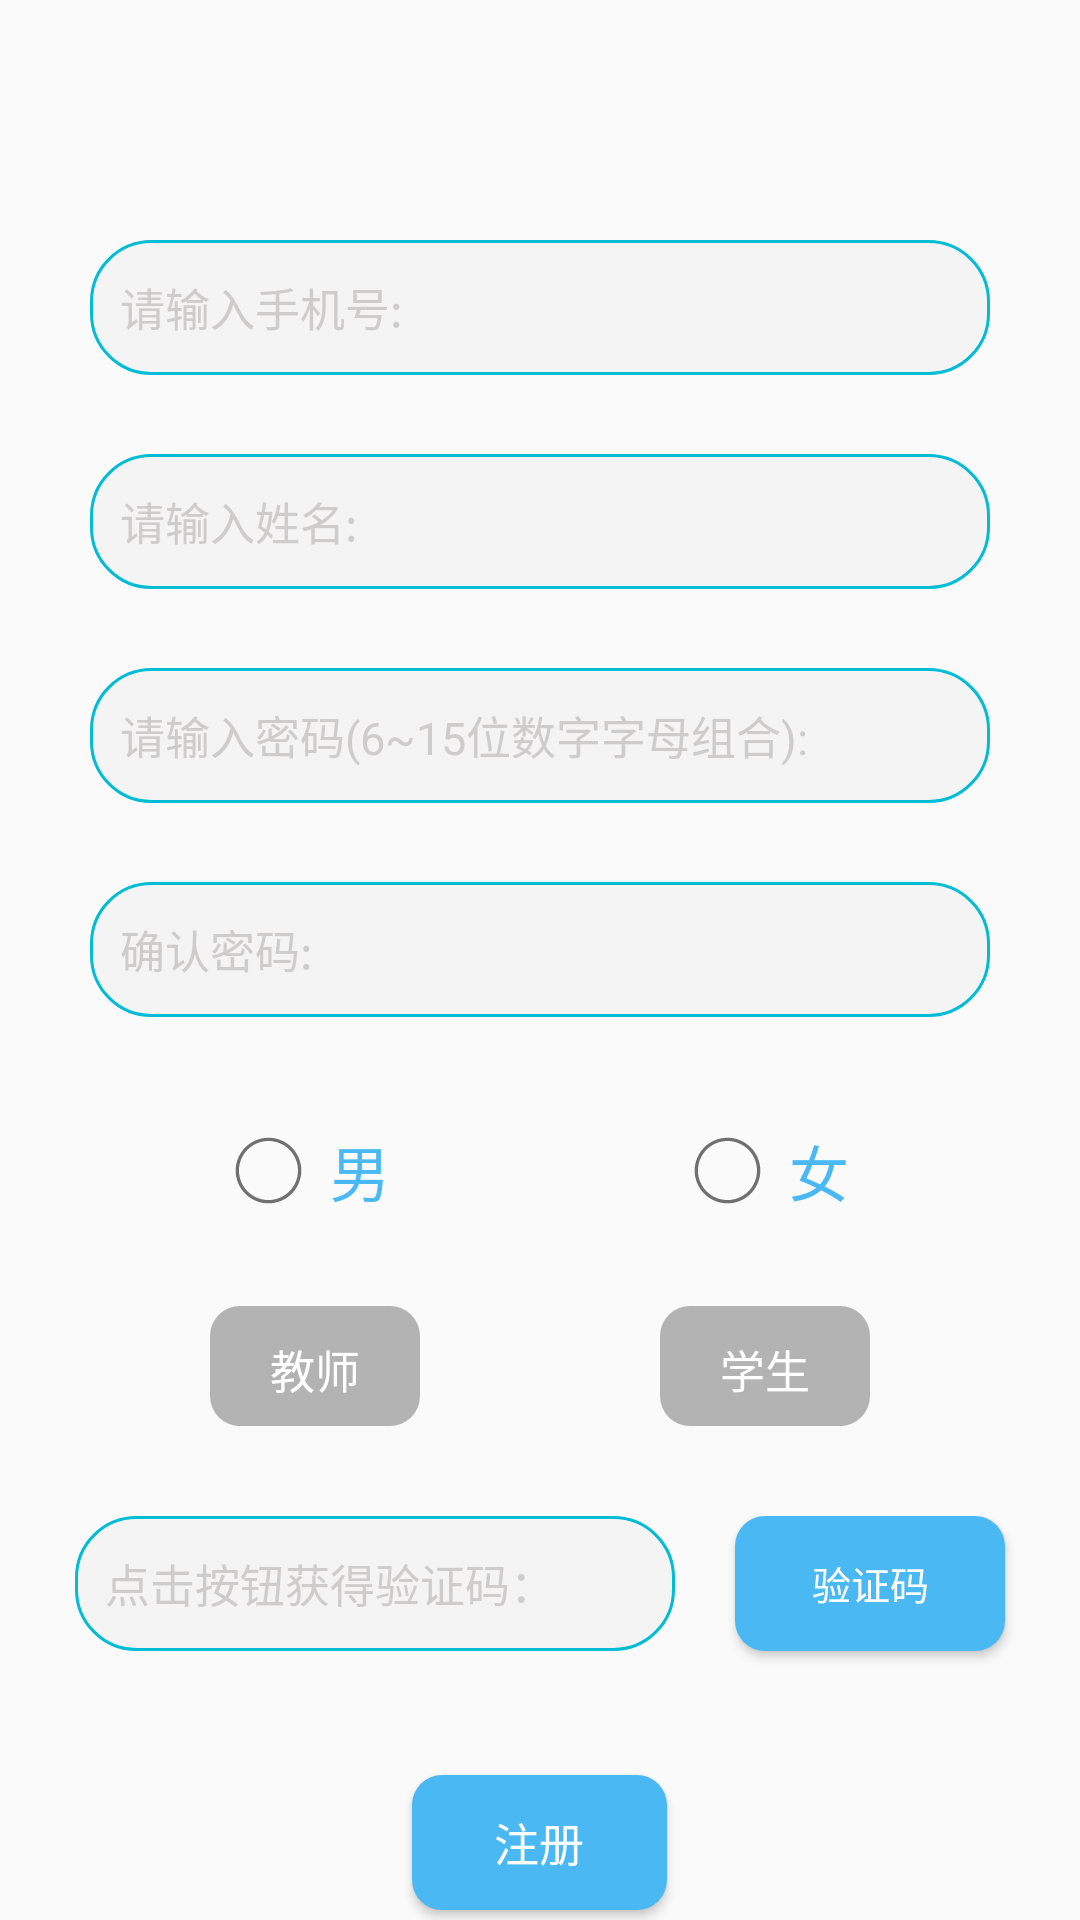

Android layout source for this screen:
<!-- AndroidManifest.xml: application theme Theme.Daiqu -->
<!-- res/layout/activity_login.xml -->
<?xml version="1.0" encoding="utf-8"?>
<LinearLayout xmlns:android="http://schemas.android.com/apk/res/android"
    android:layout_width="match_parent"
    android:layout_height="match_parent"
    android:orientation="vertical">
    <RelativeLayout
        android:layout_width="match_parent"
        android:layout_height="wrap_content"
        android:layout_marginTop="60dp"
        android:gravity="center"
        android:orientation="vertical">

        <EditText
            android:id="@+id/login_phone"
            android:layout_width="300dp"
            android:layout_height="45dp"
            android:layout_gravity="center"
            android:layout_marginTop="20dp"
            android:background="@drawable/edittext2"
            android:hint="请输入手机号:"
            android:textColorHint="#CFCCCC"
            android:textSize="15sp" />

        <ImageView
            android:id="@+id/cha5"
            android:layout_width="45dp"
            android:layout_height="45dp"
            android:layout_alignEnd="@id/login_phone"
            android:layout_alignBottom="@id/login_phone"
            android:padding="10dp"
            android:src="@drawable/cha"
            android:visibility="invisible" />
        <TextView
            android:id="@+id/noticeMsglogin_phone"
            android:layout_width="250dp"
            android:layout_height="wrap_content"
            android:layout_below="@id/login_phone"
            android:layout_gravity="center"
            android:layout_marginStart="5dp"
            android:textColor="#FF0000"
            android:textSize="12sp" />

    </RelativeLayout>
    <RelativeLayout
        android:layout_width="match_parent"
        android:layout_height="wrap_content"
        android:gravity="center"
        android:orientation="vertical"
        android:layout_marginTop="2dp">
        <EditText
            android:id="@+id/login_name"
            android:layout_width="300dp"
            android:layout_height="45dp"
            android:layout_marginTop="8dp"
            android:background="@drawable/edittext2"
            android:hint="请输入姓名:"
            android:maxLength="15"
            android:textColorHint="#CFCCCC"
            android:textSize="15sp" />
        <ImageView
            android:id="@+id/cha6"
            android:layout_width="45dp"
            android:layout_height="45dp"
            android:layout_alignEnd="@id/login_name"
            android:layout_alignBottom="@id/login_name"
            android:padding="10dp"
            android:src="@drawable/cha"
            android:visibility="invisible" />

        <TextView
            android:id="@+id/noticeMsglogin_name"
            android:layout_width="250dp"
            android:layout_height="wrap_content"
            android:layout_below="@id/login_name"
            android:layout_gravity="center"
            android:layout_marginStart="5dp"
            android:textColor="#FF0000"
            android:textSize="12sp" />
    </RelativeLayout>
    <RelativeLayout
        android:layout_width="match_parent"
        android:layout_height="wrap_content"
        android:gravity="center"
        android:orientation="vertical"
        android:layout_marginTop="2dp">

        <EditText
            android:id="@+id/login_pwd"
            android:layout_width="300dp"
            android:layout_height="45dp"
            android:layout_marginTop="8dp"
            android:background="@drawable/edittext2"
            android:hint="请输入密码(6~15位数字字母组合):"
            android:maxLength="15"
            android:inputType="textPassword"
            android:textColorHint="#CFCCCC"
            android:textSize="15sp" />

        <ImageView
            android:id="@+id/eye2"
            android:layout_width="45dp"
            android:layout_height="45dp"
            android:layout_alignEnd="@id/login_pwd"
            android:layout_alignBottom="@id/login_pwd"
            android:padding="10dp"
            android:src="@drawable/select_eye"
            android:visibility="invisible" />

        <TextView
            android:id="@+id/noticeMsglogin_pwd"
            android:layout_width="250dp"
            android:layout_height="wrap_content"
            android:layout_below="@id/login_pwd"
            android:layout_gravity="center"
            android:layout_marginStart="5dp"
            android:textColor="#FF0000"
            android:textSize="12sp" />
    </RelativeLayout>

    <RelativeLayout
        android:layout_width="match_parent"
        android:layout_height="wrap_content"
        android:layout_marginTop="2dp"
        android:gravity="center"
        android:orientation="vertical">

        <EditText
            android:id="@+id/login_pwd_verify"
            android:layout_width="300dp"
            android:layout_height="45dp"
            android:layout_marginTop="8dp"
            android:background="@drawable/edittext2"
            android:hint="确认密码:"
            android:inputType="textPassword"
            android:maxLength="15"
            android:textColorHint="#CFCCCC"
            android:textSize="15sp" />

        <ImageView
            android:id="@+id/eye3"
            android:layout_width="45dp"
            android:layout_height="45dp"
            android:layout_alignEnd="@id/login_pwd_verify"
            android:layout_alignBottom="@id/login_pwd_verify"
            android:padding="10dp"
            android:src="@drawable/select_eye"
            android:visibility="invisible" />

        <TextView
            android:id="@+id/noticeMsglogin_pwd_verify"
            android:layout_width="250dp"
            android:layout_height="wrap_content"
            android:layout_below="@id/login_pwd_verify"
            android:layout_gravity="center"
            android:layout_marginStart="5dp"
            android:textColor="#FF0000"
            android:textSize="12sp" />
    </RelativeLayout>

    <RadioGroup
        android:id="@+id/login_radioGropSex"
        android:layout_width="match_parent"
        android:layout_height="50dp"
        android:orientation="horizontal"
        android:gravity="center"
        android:layout_marginTop="10dp">
        <RadioButton
            android:id="@+id/radio_bt_boy"
            android:layout_width="25dp"
            android:layout_height="25dp"
            android:layout_gravity="center_vertical"
            android:background="@drawable/select_radio_bt_image"
            android:button="@null"
            android:padding="5dp" />
        <TextView
            android:id="@+id/text_boy"
            android:layout_width="wrap_content"
            android:layout_height="wrap_content"
            android:layout_marginStart="8dp"
            android:text="男"
            android:layout_gravity="center_vertical"
            android:textColor="@color/select_text_color"
            android:textSize="20sp" />

        <RadioButton
            android:id="@+id/radio_bt_girl"
            android:layout_width="25dp"
            android:layout_height="25dp"
            android:layout_marginStart="100dp"
            android:layout_gravity="center_vertical"
            android:background="@drawable/select_radio_bt_image"
            android:button="@null"
            android:padding="5dp" />

        <TextView
            android:id="@+id/text_girl"
            android:layout_width="wrap_content"
            android:layout_height="wrap_content"
            android:layout_marginStart="8dp"
            android:text="女"
            android:layout_gravity="center_vertical"
            android:textColor="@color/select_text_color"
            android:textSize="20sp" />
    </RadioGroup>
    <RadioGroup
        android:id="@+id/login_radioGropIdentity"
        android:layout_width="match_parent"
        android:layout_height="50dp"
        android:orientation="horizontal"
        android:gravity="center"
        android:layout_marginTop="15dp">
        <RadioButton
            android:id="@+id/radio_bt_teacher"
            android:layout_width="70dp"
            android:layout_height="40dp"
            android:background="@drawable/select_radio_bt_shape"
            android:button="@null"
            android:text="教师"
            android:textColor="@color/white"
            android:textSize="15sp"
            android:gravity="center"
            android:padding="10dp" />

        <RadioButton
            android:id="@+id/radio_bt_student"
            android:layout_width="70dp"
            android:layout_height="40dp"
            android:layout_marginStart="80dp"
            android:background="@drawable/select_radio_bt_shape"
            android:button="@null"
            android:text="学生"
            android:textColor="@color/white"
            android:textSize="15sp"
            android:gravity="center"
            android:padding="10dp" />

    </RadioGroup>
    <RelativeLayout
        android:layout_width="match_parent"
        android:layout_height="wrap_content"
        android:layout_marginTop="25dp"
        android:gravity="center"
        android:orientation="horizontal">
    <EditText
        android:id="@+id/yanzheng_code"
        android:layout_width="200dp"
        android:layout_height="45dp"
        android:background="@drawable/edittext2"
        android:layout_alignParentStart="true"
        android:hint="点击按钮获得验证码："
        android:textColorHint="#CFCCCC"
        android:textSize="15sp"
        />
        <ImageView
            android:id="@+id/cha7"
            android:layout_width="45dp"
            android:layout_height="45dp"
            android:layout_alignEnd="@id/yanzheng_code"
            android:layout_alignBottom="@id/yanzheng_code"
            android:padding="10dp"
            android:src="@drawable/cha"
            android:visibility="invisible" />
        <Button
            android:id="@+id/getyanzheng"
            android:layout_width="90dp"
            android:layout_height="45dp"
            android:layout_marginStart="20dp"
            android:layout_toEndOf="@id/yanzheng_code"
            android:gravity="center"
            android:textSize="13sp"
            android:background="@drawable/select_yanzhen_bt"
            android:textColor="@color/white"
            android:text="验证码"/>
        <TextView
            android:id="@+id/noticeMsglogin_yanzheng"
            android:layout_width="250dp"
            android:layout_height="wrap_content"
            android:layout_below="@id/yanzheng_code"
            android:layout_gravity="center"
            android:layout_marginStart="55dp"
            android:textColor="#FF0000"
            android:textSize="12sp" />
    </RelativeLayout>
    <Button
        android:id="@+id/login_btn"
        android:layout_width="85dp"
        android:layout_height="45dp"
        android:layout_gravity="center"
        android:layout_marginTop="25dp"
        android:background="@drawable/select_yanzhen_bt"
        android:gravity="center"
        android:text="注册"
        android:textColor="@color/white"
        android:padding="10dp"
        android:textSize="15sp" />
</LinearLayout>
<!-- resources referenced by this layout -->
<resources>
  <color name="white">#FFFFFFFF</color>
  <!-- drawable edittext2 (drawable) -->
  <?xml version="1.0" encoding="utf-8"?>
  <shape xmlns:android="http://schemas.android.com/apk/res/android">
  
      
      <solid android:color="#40E3E0E0" />
      <stroke
          android:width="1dip"
          android:color="#00BCD4" />
  
      
      <corners android:radius="20dp" />
  
      
      <padding
          android:bottom="10dp"
          android:left="10dp"
          android:right="10dp"
          android:top="10dp" />
  
  </shape>
  <!-- drawable select_eye (drawable) -->
  <?xml version="1.0" encoding="utf-8"?>
  <selector xmlns:android="http://schemas.android.com/apk/res/android">
      <item
          android:state_selected="false"
          android:drawable="@drawable/eye_close"
          />
      <item
          android:state_selected="true"
          android:drawable="@drawable/eye_open"/>
  </selector>
  <!-- drawable select_radio_bt_image (drawable) -->
  <?xml version="1.0" encoding="utf-8"?>
  <selector xmlns:android="http://schemas.android.com/apk/res/android">
      <item android:drawable="@drawable/radio_bt_choose" android:state_checked="true" />
      <item android:drawable="@drawable/radio_bt_nochoose" />
  </selector>
  <!-- drawable select_radio_bt_shape (drawable) -->
  <?xml version="1.0" encoding="utf-8"?>
  <selector xmlns:android="http://schemas.android.com/apk/res/android">
      <item
          android:state_checked="false"
          android:drawable="@drawable/radio_bt_shape_nochoose"/>
      <item
          android:state_checked="true"
          android:drawable="@drawable/radio_bt_shape_choose"/>
  </selector>
  <!-- drawable select_yanzhen_bt (drawable) -->
  <?xml version="1.0" encoding="utf-8"?>
  <selector xmlns:android="http://schemas.android.com/apk/res/android">
      <item android:drawable="@drawable/button2" android:state_enabled="false" />
      <item android:drawable="@drawable/button1" android:state_enabled="true" />
  </selector>
  <!-- drawable radio_bt_shape_nochoose (drawable) -->
  <?xml version="1.0" encoding="utf-8"?>
  <shape xmlns:android="http://schemas.android.com/apk/res/android">
  
      <solid android:color="#B3B3B3" />
      <corners android:radius="10dp" />
      
      <padding
          android:bottom="10dp"
          android:left="10dp"
          android:right="10dp"
          android:top="10dp" />
  
  </shape>
  <!-- drawable radio_bt_shape_choose (drawable) -->
  <?xml version="1.0" encoding="utf-8"?>
  <shape xmlns:android="http://schemas.android.com/apk/res/android">
      <solid android:color="#4AB9F3" />
      <corners android:radius="10dp" />
      
      <padding
          android:bottom="10dp"
          android:left="10dp"
          android:right="10dp"
          android:top="10dp" />
  
  </shape>
  <!-- drawable button2 (drawable) -->
  <?xml version="1.0" encoding="utf-8"?>
  <shape xmlns:android="http://schemas.android.com/apk/res/android">
  
      <corners android:radius="10dp" />
      
      <solid android:color="#B3B3B3" />
     
      
      <padding
          android:bottom="10dp"
          android:left="10dp"
          android:right="10dp"
          android:top="10dp" />
  
  </shape>
  <!-- drawable button1 (drawable) -->
  <?xml version="1.0" encoding="utf-8"?>
  <shape xmlns:android="http://schemas.android.com/apk/res/android">
  
      <corners android:radius="10dp" />
      
      <solid android:color="#4AB9F3" />
      
      
      <padding
          android:bottom="10dp"
          android:left="10dp"
          android:right="10dp"
          android:top="10dp" />
  
  </shape>
  <color name="purple_500">#FF6200EE</color>
  <color name="purple_700">#FF3700B3</color>
  <color name="teal_200">#FF03DAC5</color>
  <color name="teal_700">#FF018786</color>
  <color name="black">#FF000000</color>
</resources>
